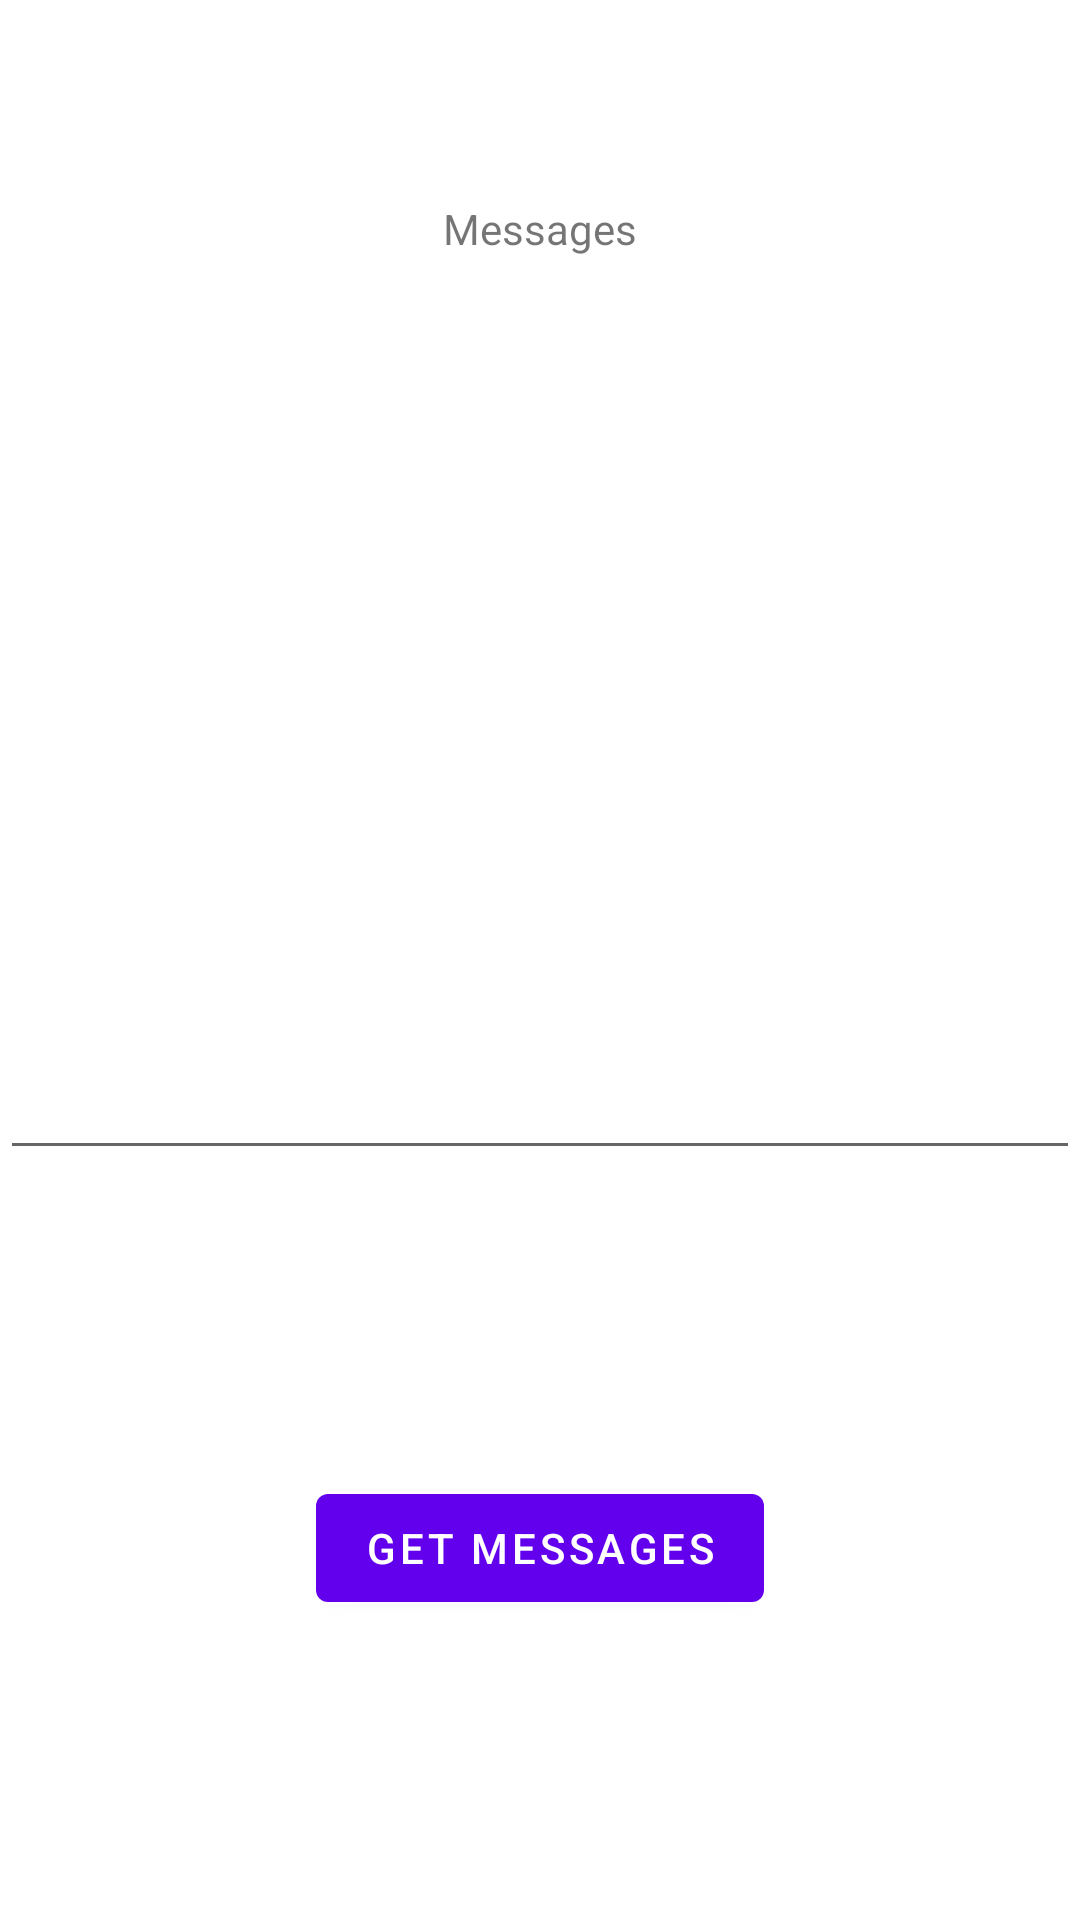

The Android layout XML behind this screen, and the referenced resources:
<!-- AndroidManifest.xml: application theme Theme.ThermalPrintMe -->
<!-- res/layout/fragment_first.xml -->
<?xml version="1.0" encoding="utf-8"?>
<androidx.constraintlayout.widget.ConstraintLayout
    xmlns:android="http://schemas.android.com/apk/res/android"
    xmlns:app="http://schemas.android.com/apk/res-auto"
    xmlns:tools="http://schemas.android.com/tools"
    android:layout_width="match_parent"
    android:layout_height="match_parent"
    tools:context=".FirstFragment">

    <Button
        android:id="@+id/button_getMsg"
        android:layout_width="wrap_content"
        android:layout_height="wrap_content"
        android:layout_marginBottom="100dp"
        android:text="Get Messages"
        app:layout_constraintBottom_toBottomOf="parent"
        app:layout_constraintEnd_toEndOf="parent"
        app:layout_constraintStart_toStartOf="parent" />

    <EditText
        android:id="@+id/messageBox"
        android:layout_width="match_parent"
        android:layout_height="match_parent"
        android:layout_marginTop="100dp"
        android:layout_marginBottom="250dp"
        android:ems="10"
        android:fontFamily="sans-serif-black"
        android:gravity="start|top"
        android:inputType="textMultiLine"
        android:textAlignment="center"
        app:layout_constraintBottom_toBottomOf="parent"
        app:layout_constraintTop_toTopOf="parent"
        app:layout_constraintVertical_bias="0.26"
        tools:layout_editor_absoluteX="94dp"
        tools:text="Messages" />

    <TextView
        android:id="@+id/textView"
        android:layout_width="match_parent"
        android:layout_height="19dp"
        android:layout_marginTop="52dp"
        android:text="Messages"
        android:textAlignment="center"
        app:layout_constraintBottom_toTopOf="@+id/messageBox"
        app:layout_constraintTop_toTopOf="parent"
        tools:layout_editor_absoluteX="0dp" />
</androidx.constraintlayout.widget.ConstraintLayout>
<!-- resources referenced by this layout -->
<resources>
  <style name="Theme.ThermalPrintMe" parent="Theme.MaterialComponents.DayNight.DarkActionBar">
          
          <item name="colorPrimary">@color/purple_500</item>
          <item name="colorPrimaryVariant">@color/purple_700</item>
          <item name="colorOnPrimary">@color/white</item>
          
          <item name="colorSecondary">@color/teal_200</item>
          <item name="colorSecondaryVariant">@color/teal_700</item>
          <item name="colorOnSecondary">@color/black</item>
          
          <item name="android:statusBarColor">?attr/colorPrimaryVariant</item>
          
      </style>
  <!-- not gathered from this repository: default colours our renderer supplied (Android Studio template values) -->
  <color name="purple_500">#FF6200EE</color>
  <color name="purple_700">#FF3700B3</color>
  <color name="teal_200">#FF03DAC5</color>
  <color name="teal_700">#FF018786</color>
  <color name="black">#FF000000</color>
  <color name="white">#FFFFFFFF</color>
</resources>
